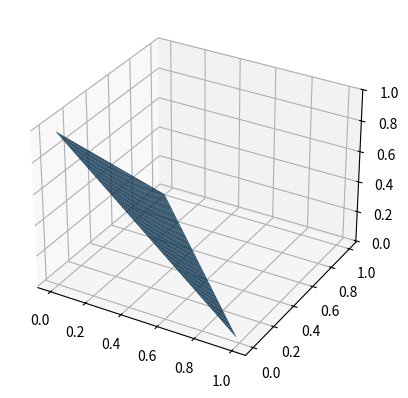

The matplotlib source for this figure: (Note: this script raises an exception after producing the figure.)
import matplotlib.pyplot as plt
import numpy as np
from scipy.stats import dirichlet

N = 50
x = np.linspace(0.01, 1, N)
y = x
xx, yy = np.meshgrid(x, y)
zz = 1 - xx - yy

zz[zz < 0] = None

plt.figure()
ax = plt.subplot(111, projection='3d')

mask = np.tri(N)  # + np.eye(N)
mask = mask[::-1]
# print(mask)
ax.plot_surface(xx * mask, yy * mask, zz)
plt.axis([0, 1, 0, 1])
plt.xlabel('x')
plt.ylabel('y')
ax.view_init(30, 20)
plt.show()

alpha_ = np.array([[20, 20, 20],
                   [3, 3, 20],
                   [0.1, 0.1, 0.1]])
for alpha in alpha_:
    d1 = dirichlet(alpha)

    x_ = np.concatenate([xx.reshape(-1, 1), yy.reshape(-1, 1), zz.reshape(-1, 1)], axis=1)
    # print(x_.shape)
    y_ = d1.pdf(x_.T)
    y_ = y_.T.reshape(xx.shape)

    plt.figure()
    ax = plt.subplot(111, projection='3d')
    ax.plot_surface(xx, yy, y_, vmin=0, vmax=3, cmap='jet')
    ax.view_init(30, 20)
    plt.axis([0, 1, 0, 1])
    plt.xlabel('x')
    plt.ylabel('y')

    plt.show()
